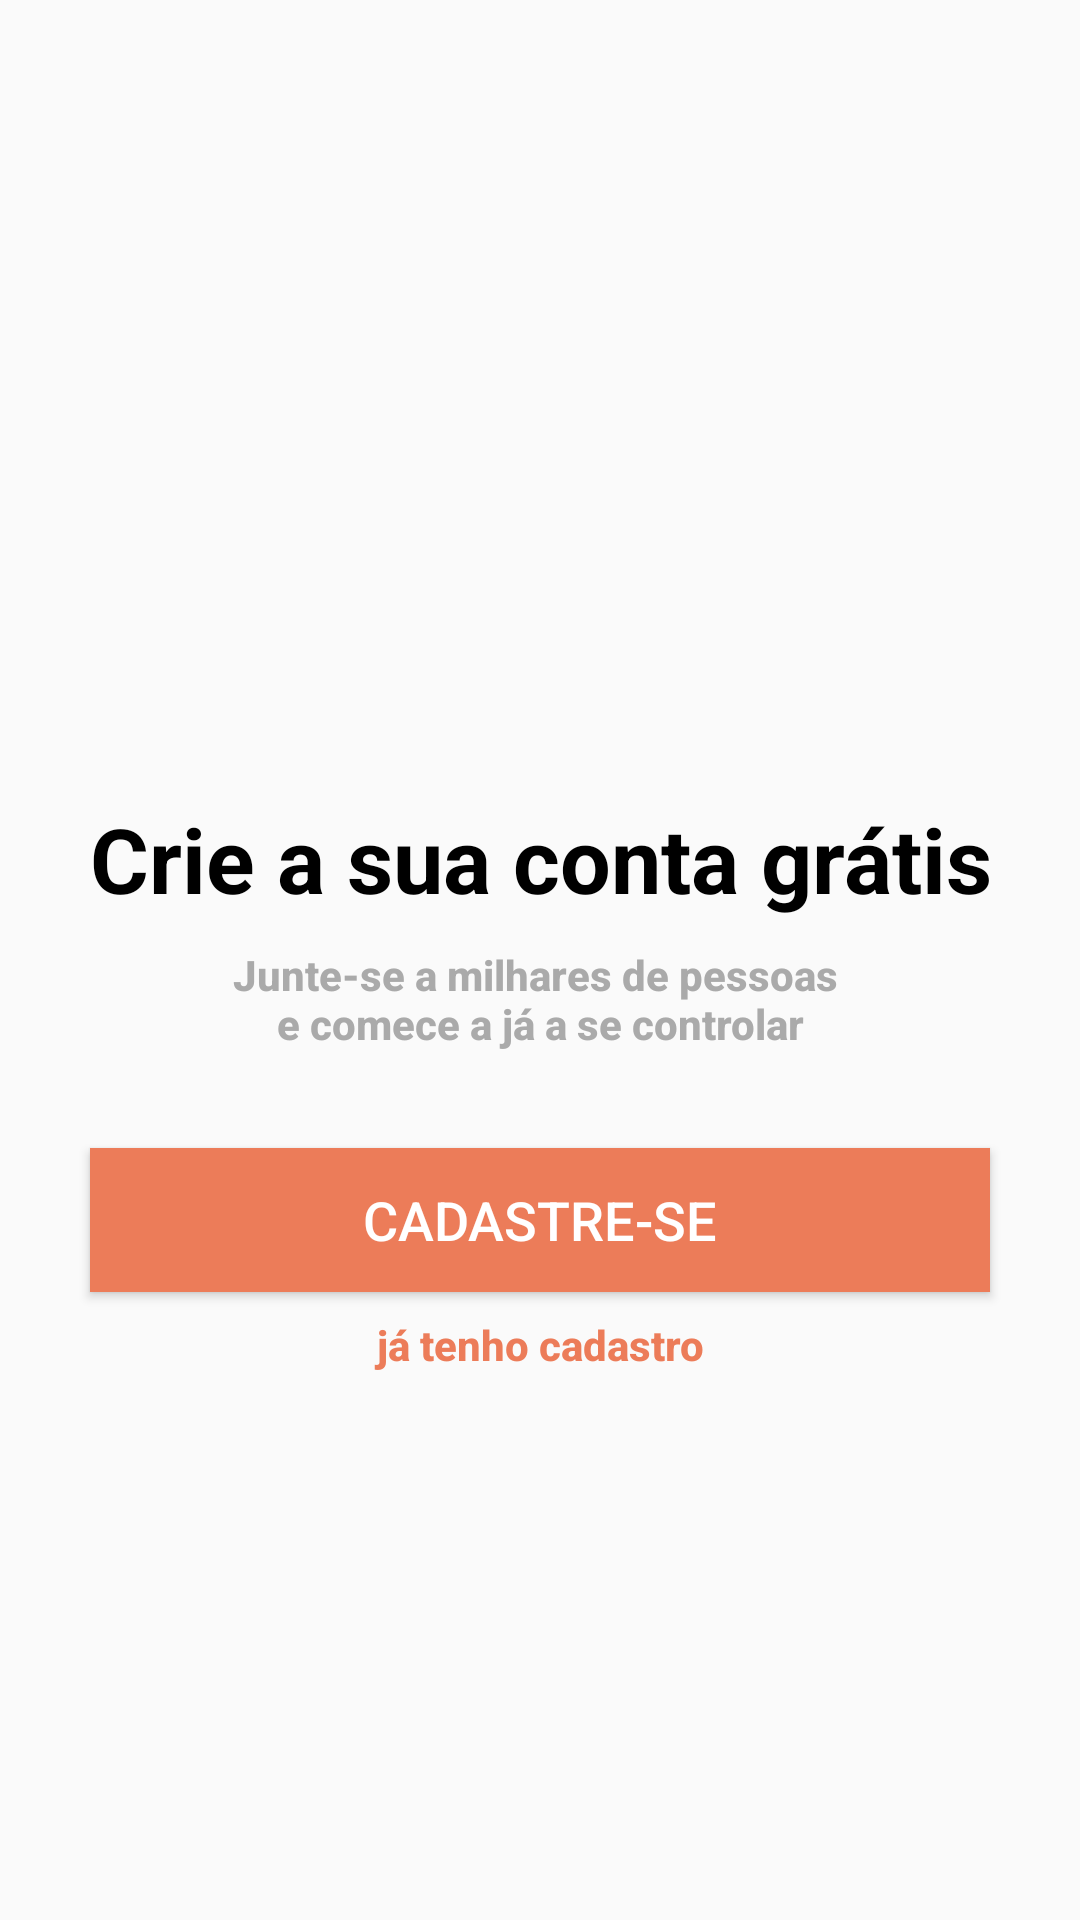

Produce the Android XML layout that renders to this screen, including the resource entries it uses.
<!-- AndroidManifest.xml: application theme Theme.MyFinances -->
<!-- res/layout/intro_cadastro.xml -->
<?xml version="1.0" encoding="utf-8"?>
<androidx.constraintlayout.widget.ConstraintLayout xmlns:android="http://schemas.android.com/apk/res/android"
    xmlns:app="http://schemas.android.com/apk/res-auto"
    xmlns:tools="http://schemas.android.com/tools"
    android:layout_width="match_parent"
    android:layout_height="match_parent"
    android:orientation="vertical">

    <TextView
        android:id="@+id/textView2"
        android:layout_width="0dp"
        android:layout_height="wrap_content"
        android:layout_marginTop="266dp"
        android:gravity="center|center_horizontal"
        android:text="@string/criar_contaC"
        android:textAppearance="@style/TextAppearance.AppCompat.Body1"
        android:textColor="@color/black"
        android:textSize="30sp"
        android:textStyle="bold"
        app:layout_constraintEnd_toEndOf="parent"
        app:layout_constraintStart_toStartOf="parent"
        app:layout_constraintTop_toTopOf="parent"
        tools:ignore="MissingConstraints" />

    <TextView
        android:id="@+id/textView3"
        android:layout_width="0dp"
        android:layout_height="wrap_content"
        android:layout_marginTop="9dp"
        android:gravity="center|center_horizontal"
        android:text="@string/juntese"
        android:textAppearance="@style/TextAppearance.AppCompat.Body2"
        android:textColor="@android:color/darker_gray"
        android:textSize="14sp"
        android:textStyle="bold"
        app:layout_constraintEnd_toEndOf="parent"
        app:layout_constraintStart_toStartOf="parent"
        app:layout_constraintTop_toBottomOf="@+id/textView2" />

    <Button
        android:id="@+id/button_info_cadastrar"
        android:layout_width="300dp"
        android:layout_height="wrap_content"
        android:layout_marginTop="32dp"
        android:background="@color/teal_700"
        android:onClick="entrar"
        android:text="@string/cadastrar"
        android:textColor="@color/white"
        android:textSize="18sp"
        app:layout_constraintEnd_toEndOf="parent"
        app:layout_constraintStart_toStartOf="parent"
        app:layout_constraintTop_toBottomOf="@+id/textView3" />

    <TextView
        android:id="@+id/textView_tenho_cadastro"
        android:layout_width="0dp"
        android:layout_height="wrap_content"
        android:layout_marginTop="8dp"
        android:clickable="true"
        android:focusable="false"
        android:gravity="center"
        android:onClick="entrar"
        android:text="@string/tenho_cadastro"
        android:textAppearance="@style/TextAppearance.AppCompat.Body2"
        android:textColor="@color/teal_700"
        android:textSize="14sp"
        android:textStyle="bold"
        app:layout_constraintEnd_toEndOf="parent"
        app:layout_constraintHorizontal_bias="0.0"
        app:layout_constraintStart_toStartOf="parent"
        app:layout_constraintTop_toBottomOf="@+id/button_info_cadastrar" />
</androidx.constraintlayout.widget.ConstraintLayout>
<!-- resources referenced by this layout -->
<resources>
  <color name="black">#FF000000</color>
  <color name="teal_700">#EC7C59</color>
  <color name="white">#FFFFFFFF</color>
  <string name="cadastrar">CADASTRE-SE</string>
  <string name="criar_contaC">Crie a sua conta grátis</string>
  <string name="juntese">Junte-se a milhares de pessoas \ne comece a já a se controlar</string>
  <string name="tenho_cadastro">já tenho cadastro</string>
  <style name="Theme.MyFinances" parent="Theme.AppCompat.Light.DarkActionBar">
          
          <item name="colorPrimary">@color/purple_500</item>
          <item name="colorPrimaryDark">@color/purple_700</item>
          <item name="colorAccent">@color/teal_200</item>
          
      </style>
  <color name="purple_500">#FF130497</color>
  <color name="purple_700">#FF3700B3</color>
  <color name="teal_200">#FF3D00</color>
</resources>
